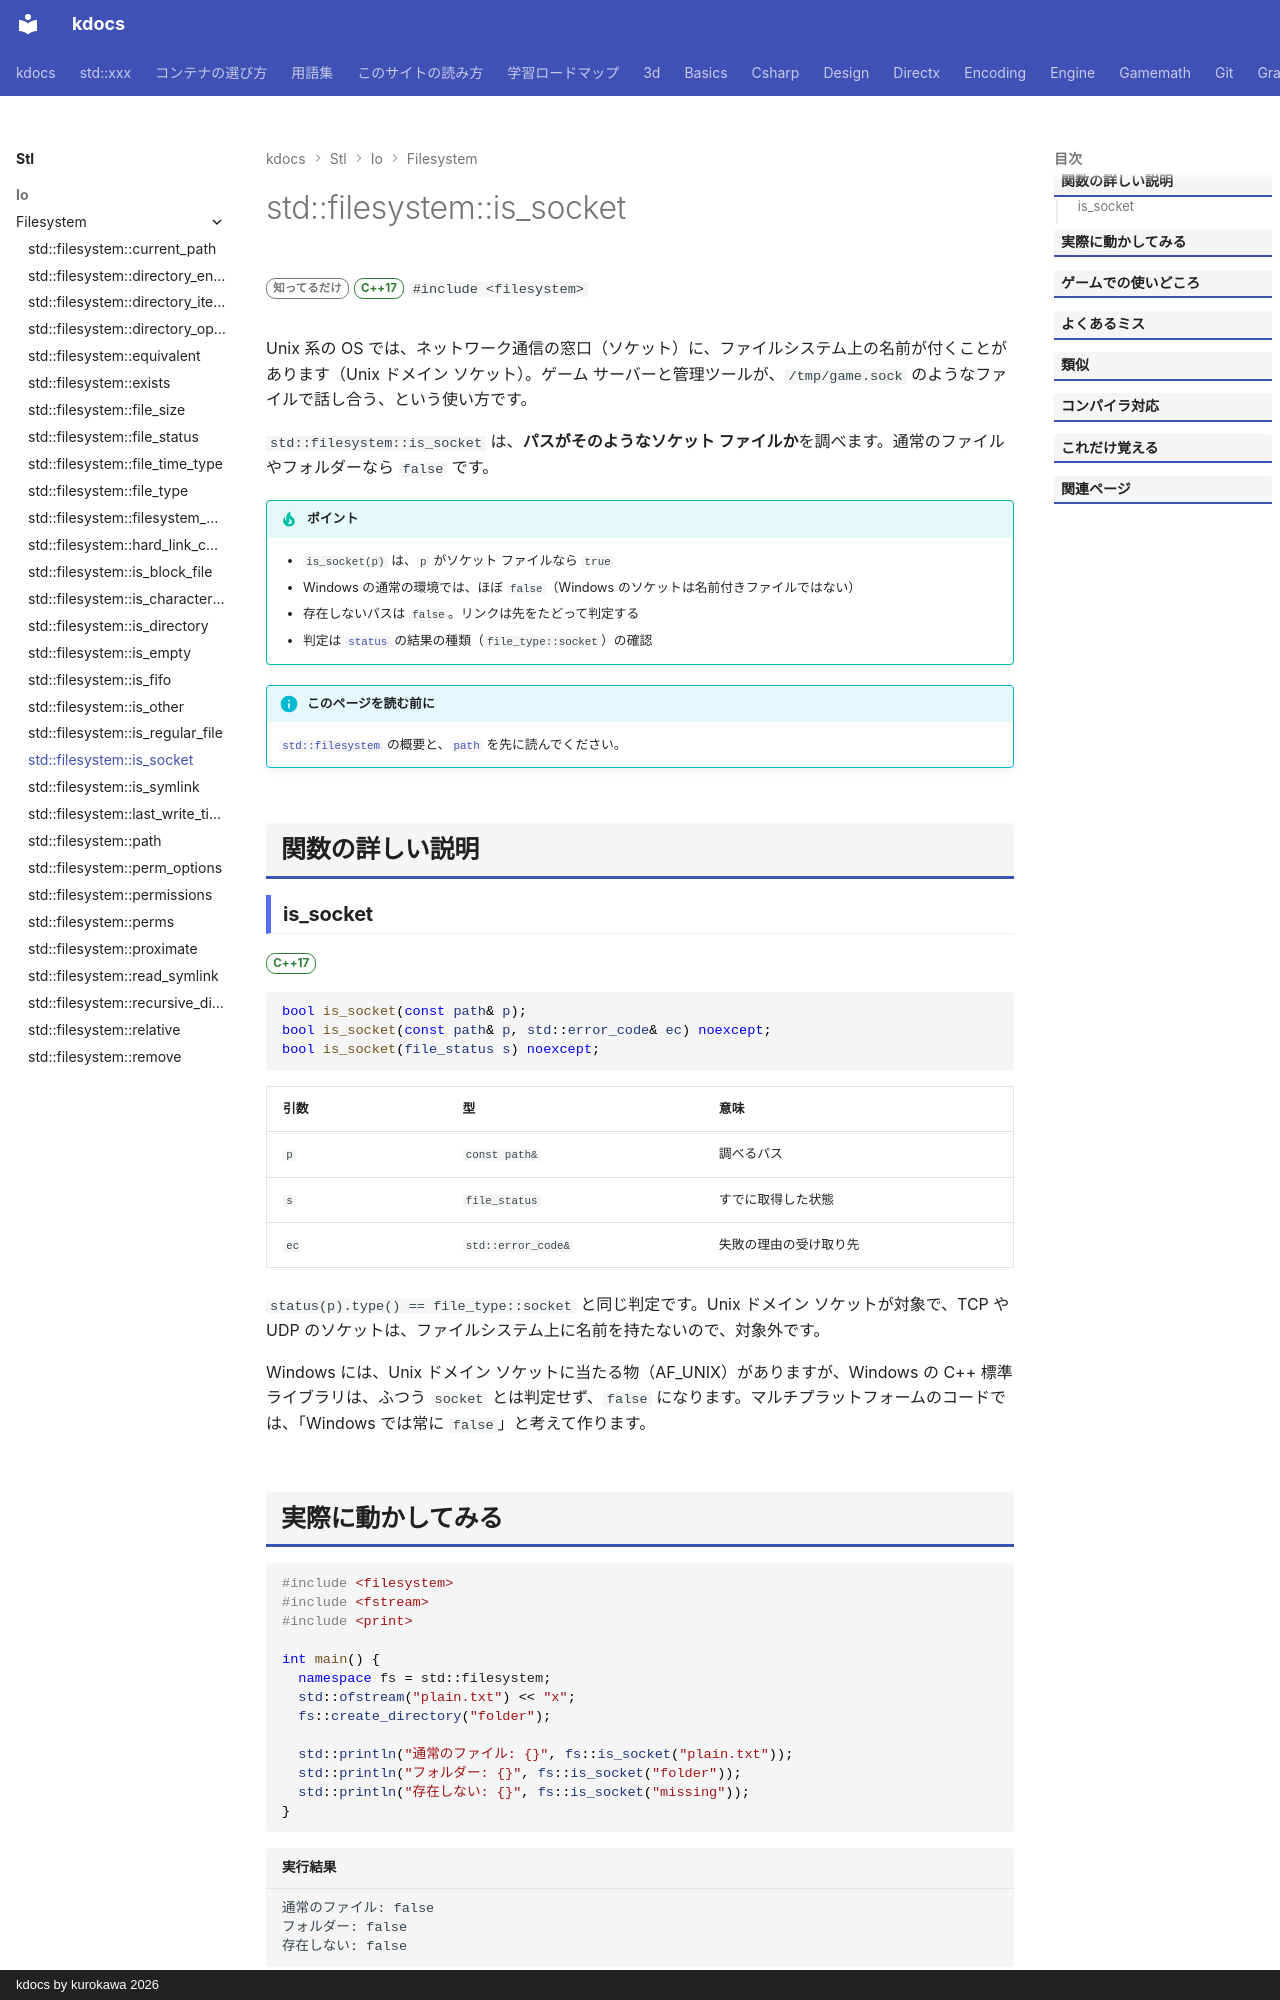

repository: qwzxdf/kdocs · page: stl/io/filesystem/is_socket/index.html · generator: mkdocs · copyright: kdocs by kurokawa 2026

---
title: std::filesystem::is_socket
summary: "パスがソケットかを調べる。"
order: 900
group: ファイル操作（std::filesystem）
tags:
  - 入出力・文字列
---

# std::filesystem::is_socket

<div class="page-badges" markdown>
<span class="rank rank-rare">知ってるだけ</span>
<span class="ver ver-17">C++17</span>
`#include <filesystem>`
</div>

Unix 系の OS では、ネットワーク通信の窓口（ソケット）に、ファイルシステム上の名前が付くことがあります（Unix ドメイン ソケット）。ゲーム サーバーと管理ツールが、`/tmp/game.sock` のようなファイルで話し合う、という使い方です。

`std::filesystem::is_socket` は、<strong>パスがそのようなソケット ファイルか</strong>を調べます。通常のファイルやフォルダーなら `false` です。

!!! tip "ポイント"
    - `is_socket(p)` は、`p` がソケット ファイルなら `true`
    - Windows の通常の環境では、ほぼ `false`（Windows のソケットは名前付きファイルではない）
    - 存在しないパスは `false`。リンクは先をたどって判定する
    - 判定は [`status`](status.md) の結果の種類（`file_type::socket`）の確認

!!! info "このページを読む前に"
    [`std::filesystem`](../filesystem.md) の概要と、[`path`](path.md) を先に読んでください。

## 関数の詳しい説明

### is_socket {#is_socket}

<span class="ver ver-17">C++17</span>

```cpp
bool is_socket(const path& p);
bool is_socket(const path& p, std::error_code& ec) noexcept;
bool is_socket(file_status s) noexcept;
```

| 引数 | 型 | 意味 |
| --- | --- | --- |
| `p` | `const path&` | 調べるパス |
| `s` | `file_status` | すでに取得した状態 |
| `ec` | `std::error_code&` | 失敗の理由の受け取り先 |

`status(p).type() == file_type::socket` と同じ判定です。Unix ドメイン ソケットが対象で、TCP や UDP のソケットは、ファイルシステム上に名前を持たないので、対象外です。

Windows には、Unix ドメイン ソケットに当たる物（AF_UNIX）がありますが、Windows の C++ 標準ライブラリは、ふつう `socket` とは判定せず、`false` になります。マルチプラットフォームのコードでは、「Windows では常に `false`」と考えて作ります。
